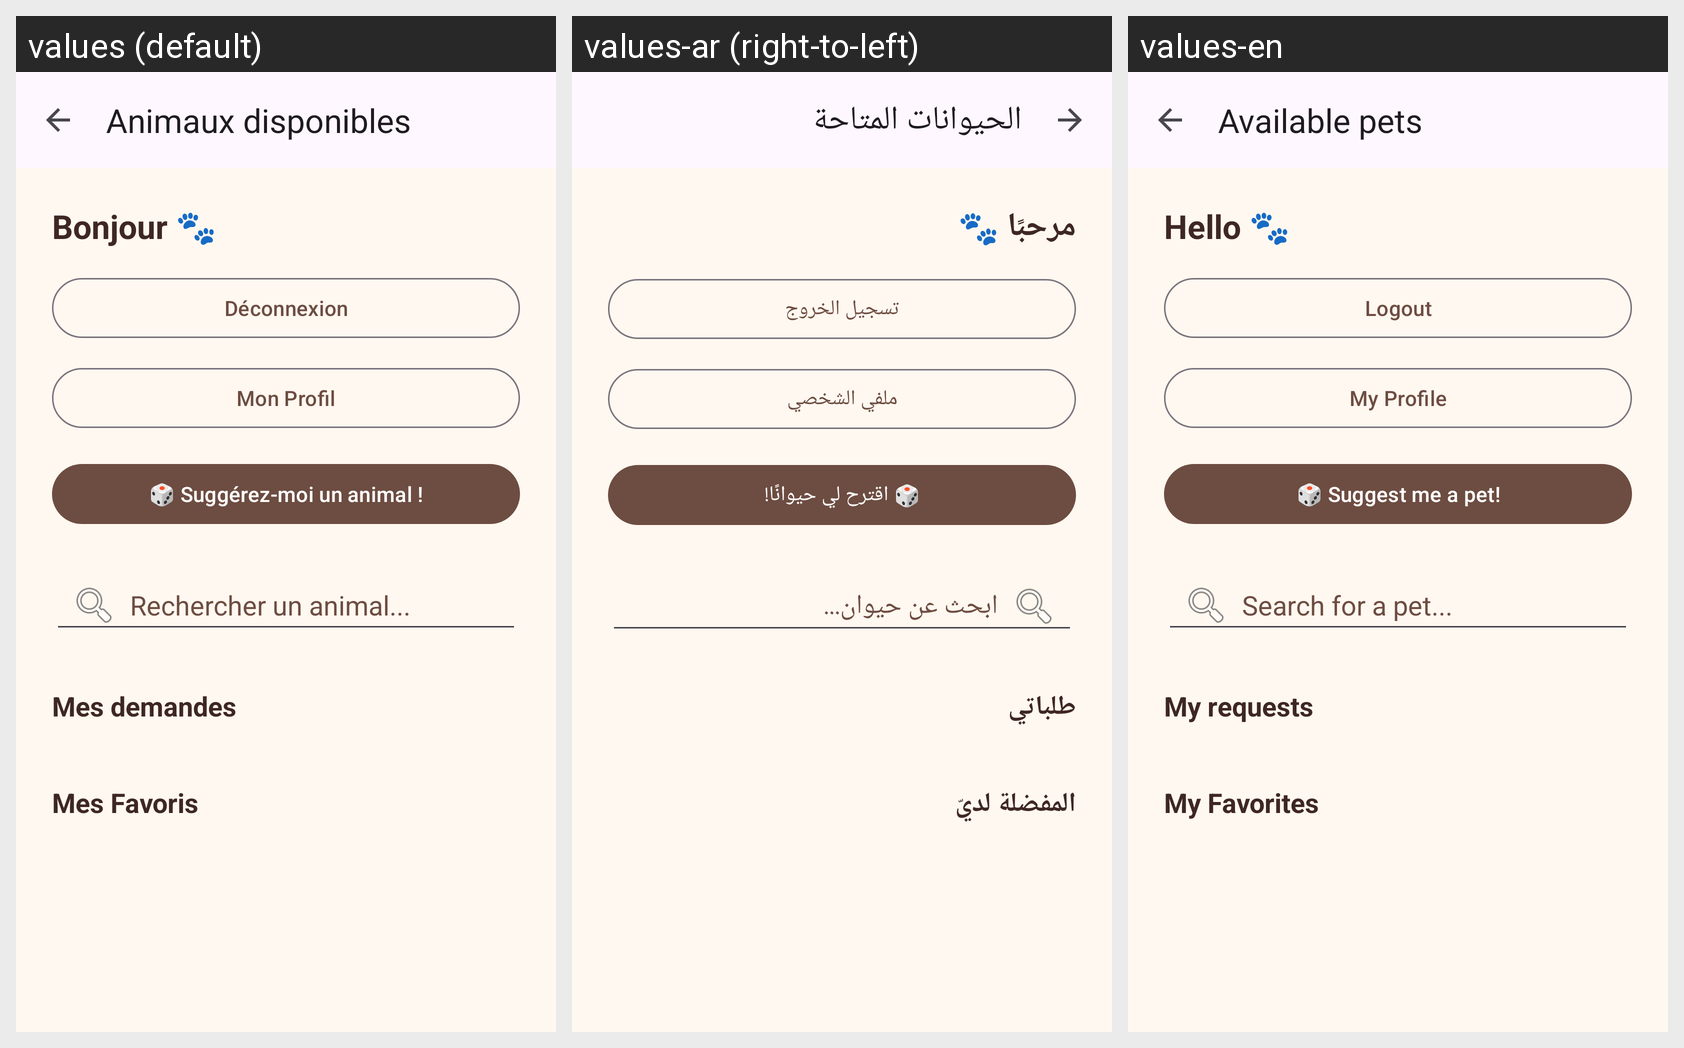

For this localized Android screen grid, give each drawn string resource with its value in every locale shown.
Android screen res/layout/activity_user_dashboard.xml rendered under 3 locales, left to right: values (default), values-ar (right-to-left), values-en. Device: Nexus 5 (rendered at 1080×1920; each locale shown at half size, 540×960, under a caption strip naming it); theme Theme.WorkshopPetShelter.
Strings drawn on this screen, with the default value and each locale's value (text and hints the layout hard-codes, and strings that could not be matched under every locale, appear in the picture but are not listed):

available_pets
  values: Animaux disponibles
  values-ar: الحيوانات المتاحة
  values-en: Available pets

greeting_user_empty
  values: Bonjour 🐾
  values-ar: مرحبًا 🐾
  values-en: Hello 🐾

logout
  values: Déconnexion
  values-ar: تسجيل الخروج
  values-en: Logout

profile
  values: Mon Profil
  values-ar: ملفي الشخصي
  values-en: My Profile

match_me
  values: 🎲 Suggérez-moi un animal !
  values-ar: 🎲 اقترح لي حيوانًا!
  values-en: 🎲 Suggest me a pet!

search_hint
  values: Rechercher un animal...
  values-ar: ابحث عن حيوان...
  values-en: Search for a pet...

my_requests
  values: Mes demandes
  values-ar: طلباتي
  values-en: My requests

my_favorites
  values: Mes Favoris
  values-ar: المفضلة لديّ
  values-en: My Favorites
